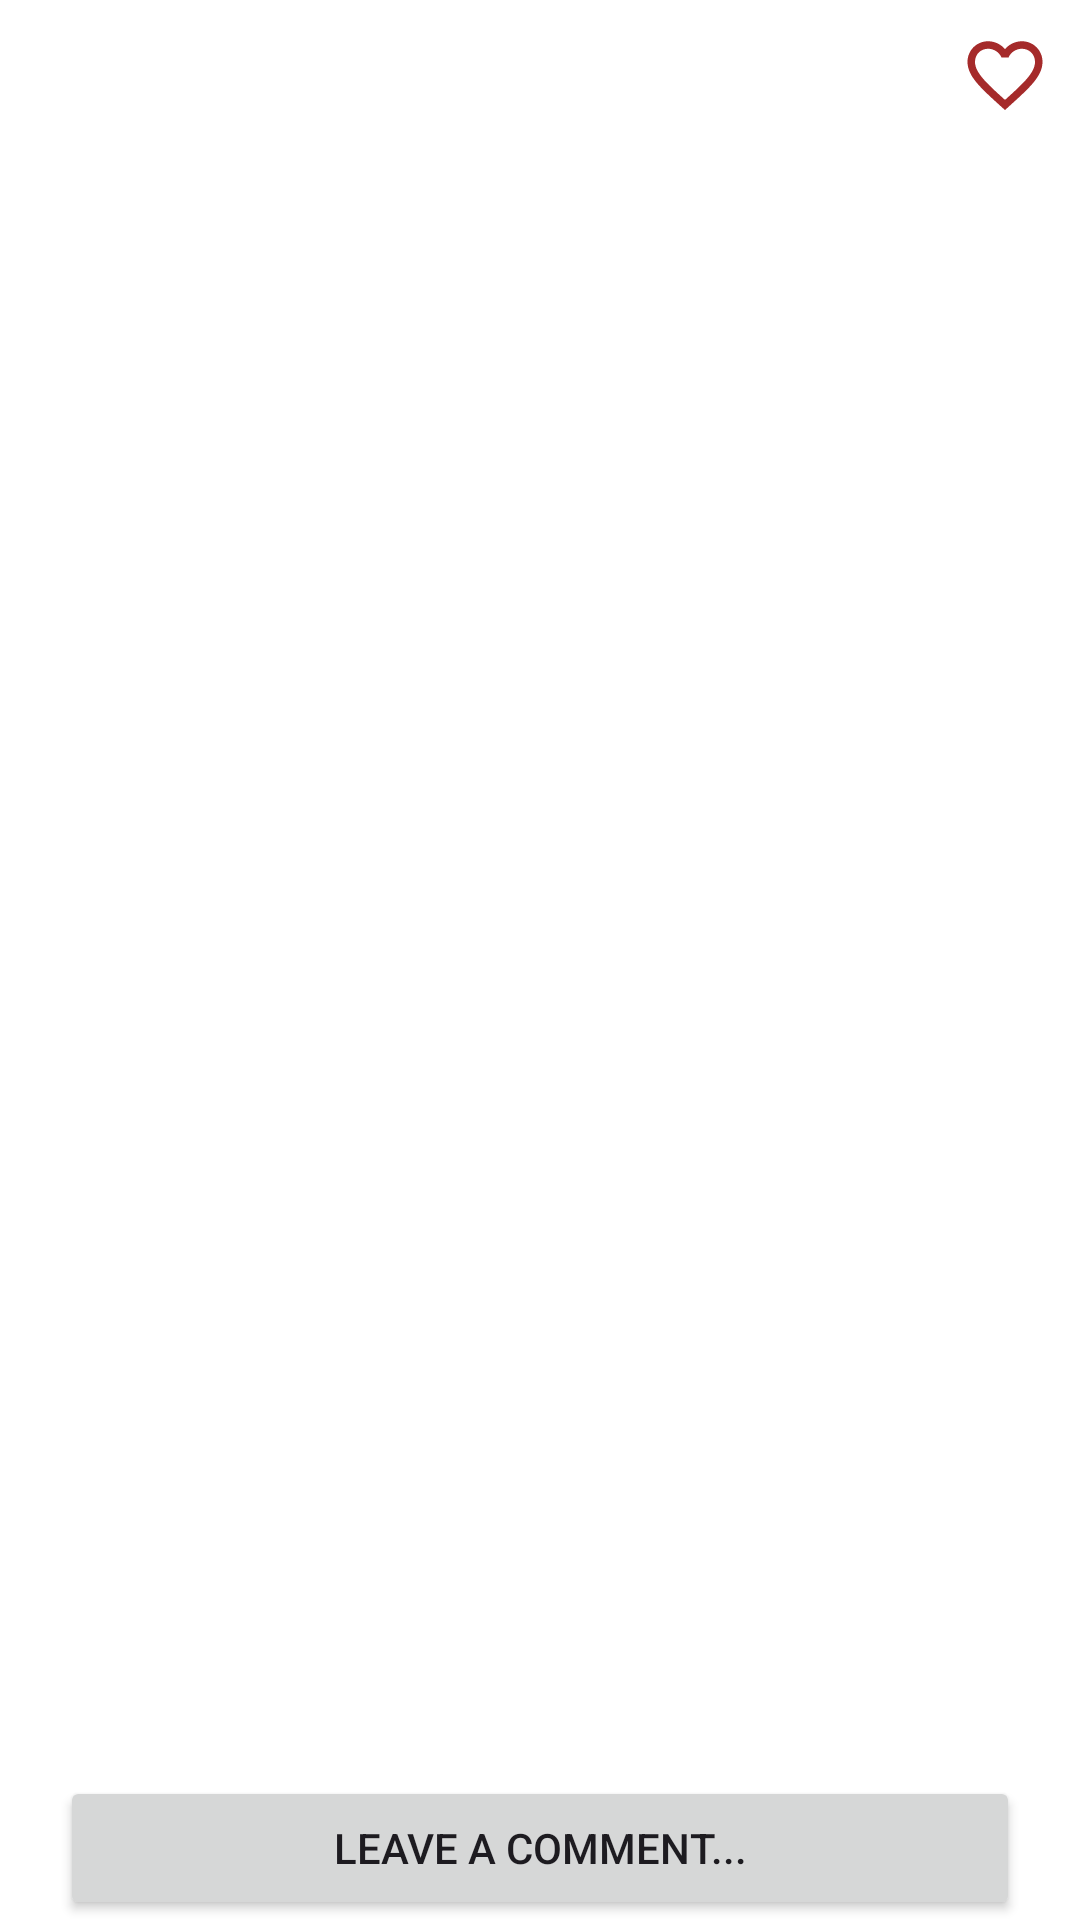

The Android layout XML behind this screen, and the referenced resources:
<!-- AndroidManifest.xml: application theme Theme.GhibliTrunk -->
<!-- res/layout/fragment_movie_detail.xml -->
<?xml version="1.0" encoding="utf-8"?>
<androidx.constraintlayout.widget.ConstraintLayout xmlns:android="http://schemas.android.com/apk/res/android"
    xmlns:app="http://schemas.android.com/apk/res-auto"
    android:layout_width="match_parent"
    android:layout_height="match_parent"
    xmlns:tools="http://schemas.android.com/tools"
    android:id="@+id/ConstraintLayout"
    android:background="#FFFFFF"
    tools:context=".view.home.MovieDetailFragment">

        <androidx.core.widget.NestedScrollView
            android:layout_width="match_parent"
            android:layout_height="0dp"
            app:layout_constraintTop_toTopOf="parent"
            app:layout_constraintBottom_toTopOf="@id/btn_write_comment"
            android:layout_marginBottom="20dp">
                
                <androidx.constraintlayout.widget.ConstraintLayout
                    android:layout_width="match_parent"
                    android:layout_height="wrap_content">

                        
                        <TextView
                            android:id="@+id/tv_title"
                            android:layout_width="243dp"
                            android:layout_height="wrap_content"
                            android:layout_marginLeft="10dp"
                            android:layout_marginTop="10dp"
                            android:fontFamily="@font/open_sans_extrabold"
                            android:textColor="#000000"
                            android:textSize="18sp"
                            android:textStyle="bold"
                            app:layout_constraintStart_toStartOf="parent"
                            app:layout_constraintTop_toTopOf="parent"
                            tools:text="Movie title" />

                        
                        <TextView
                            android:id="@+id/tv_originalTitle"
                            android:layout_width="match_parent"
                            android:layout_height="wrap_content"
                            android:layout_marginLeft="10dp"
                            android:layout_marginTop="10dp"
                            android:fontFamily="@font/open_sans_extrabold"
                            android:textColor="#808080"
                            app:layout_constraintTop_toBottomOf="@id/tv_title"
                            tools:text="Original title..." />

                        <ImageView
                            android:id="@+id/iv_poster"
                            android:layout_width="match_parent"
                            android:layout_height="wrap_content"
                            android:scaleType="fitCenter"
                            android:layout_marginTop="20dp"
                            android:layout_marginLeft="20dp"
                            android:layout_marginRight="20dp"
                            app:layout_constraintTop_toBottomOf="@id/tv_originalTitle"
                            android:background="#FEE1D4"/>

                        
                        <TextView
                            android:id="@+id/tv_description"
                            android:layout_width="match_parent"
                            android:layout_height="wrap_content"
                            android:layout_marginLeft="10dp"
                            android:layout_marginTop="20dp"
                            android:fontFamily="@font/open_sans_semibold"
                            android:textColor="#000000"
                            app:layout_constraintTop_toBottomOf="@id/iv_poster"
                            tools:text="Movie description..." />

                        
                        <TextView
                            android:id="@+id/tv_director"
                            android:layout_width="match_parent"
                            android:layout_height="wrap_content"
                            android:layout_marginLeft="10dp"
                            android:layout_marginTop="30dp"
                            android:fontFamily="@font/open_sans_extrabold"
                            android:textColor="#000000"
                            app:layout_constraintTop_toBottomOf="@id/tv_description"
                            tools:text="Director..." />

                        
                        <TextView
                            android:id="@+id/tv_producer"
                            android:layout_width="match_parent"
                            android:layout_height="wrap_content"
                            android:layout_marginLeft="10dp"
                            android:layout_marginTop="10dp"
                            android:fontFamily="@font/open_sans_semibold"
                            android:textColor="#000000"
                            app:layout_constraintTop_toBottomOf="@id/tv_director"
                            tools:text="Producer..." />

                        
                        <TextView
                            android:id="@+id/tv_releaseDate"
                            android:layout_width="match_parent"
                            android:layout_height="wrap_content"
                            android:layout_marginLeft="10dp"
                            android:layout_marginTop="10dp"
                            android:fontFamily="@font/open_sans_semibold"
                            android:textColor="#000000"
                            app:layout_constraintTop_toBottomOf="@id/tv_producer"
                            tools:text="Release Date..." />
                        
                        <Button
                            android:id="@+id/iv_like"
                            android:layout_width="30dp"
                            android:layout_height="30dp"
                            android:layout_gravity="bottom|end"
                            android:layout_marginEnd="10dp"
                            android:layout_marginTop="10dp"
                            android:background="@drawable/ic_favorite"
                            app:layout_constraintEnd_toEndOf="parent"
                            app:layout_constraintTop_toTopOf="parent"/>
                </androidx.constraintlayout.widget.ConstraintLayout>
        </androidx.core.widget.NestedScrollView>

        
        <Button
            android:id="@+id/btn_write_comment"
            android:layout_width="match_parent"
            android:layout_marginStart="20dp"
            android:layout_marginEnd="20dp"
            android:layout_height="wrap_content"
            android:text="@string/comment_button"
            app:layout_constraintBottom_toBottomOf="parent" />

</androidx.constraintlayout.widget.ConstraintLayout>
<!-- resources referenced by this layout -->
<resources>
  <!-- drawable ic_favorite (drawable) -->
  <vector android:height="24dp" android:tint="#A52A2A"
      android:viewportHeight="24" android:viewportWidth="24"
      android:width="24dp" xmlns:android="http://schemas.android.com/apk/res/android">
      <path android:fillColor="#A52A2A" android:pathData="M16.5,3c-1.74,0 -3.41,0.81 -4.5,2.09C10.91,3.81 9.24,3 7.5,3 4.42,3 2,5.42 2,8.5c0,3.78 3.4,6.86 8.55,11.54L12,21.35l1.45,-1.32C18.6,15.36 22,12.28 22,8.5 22,5.42 19.58,3 16.5,3zM12.1,18.55l-0.1,0.1 -0.1,-0.1C7.14,14.24 4,11.39 4,8.5 4,6.5 5.5,5 7.5,5c1.54,0 3.04,0.99 3.57,2.36h1.87C13.46,5.99 14.96,5 16.5,5c2,0 3.5,1.5 3.5,3.5 0,2.89 -3.14,5.74 -7.9,10.05z"/>
  </vector>
  <string name="comment_button">Leave a comment...</string>
  <style name="Theme.GhibliTrunk" parent="Base.Theme.GhibliTrunk" />
  <style name="Base.Theme.GhibliTrunk" parent="Theme.Material3.DayNight.NoActionBar">
          
          
      </style>
</resources>
